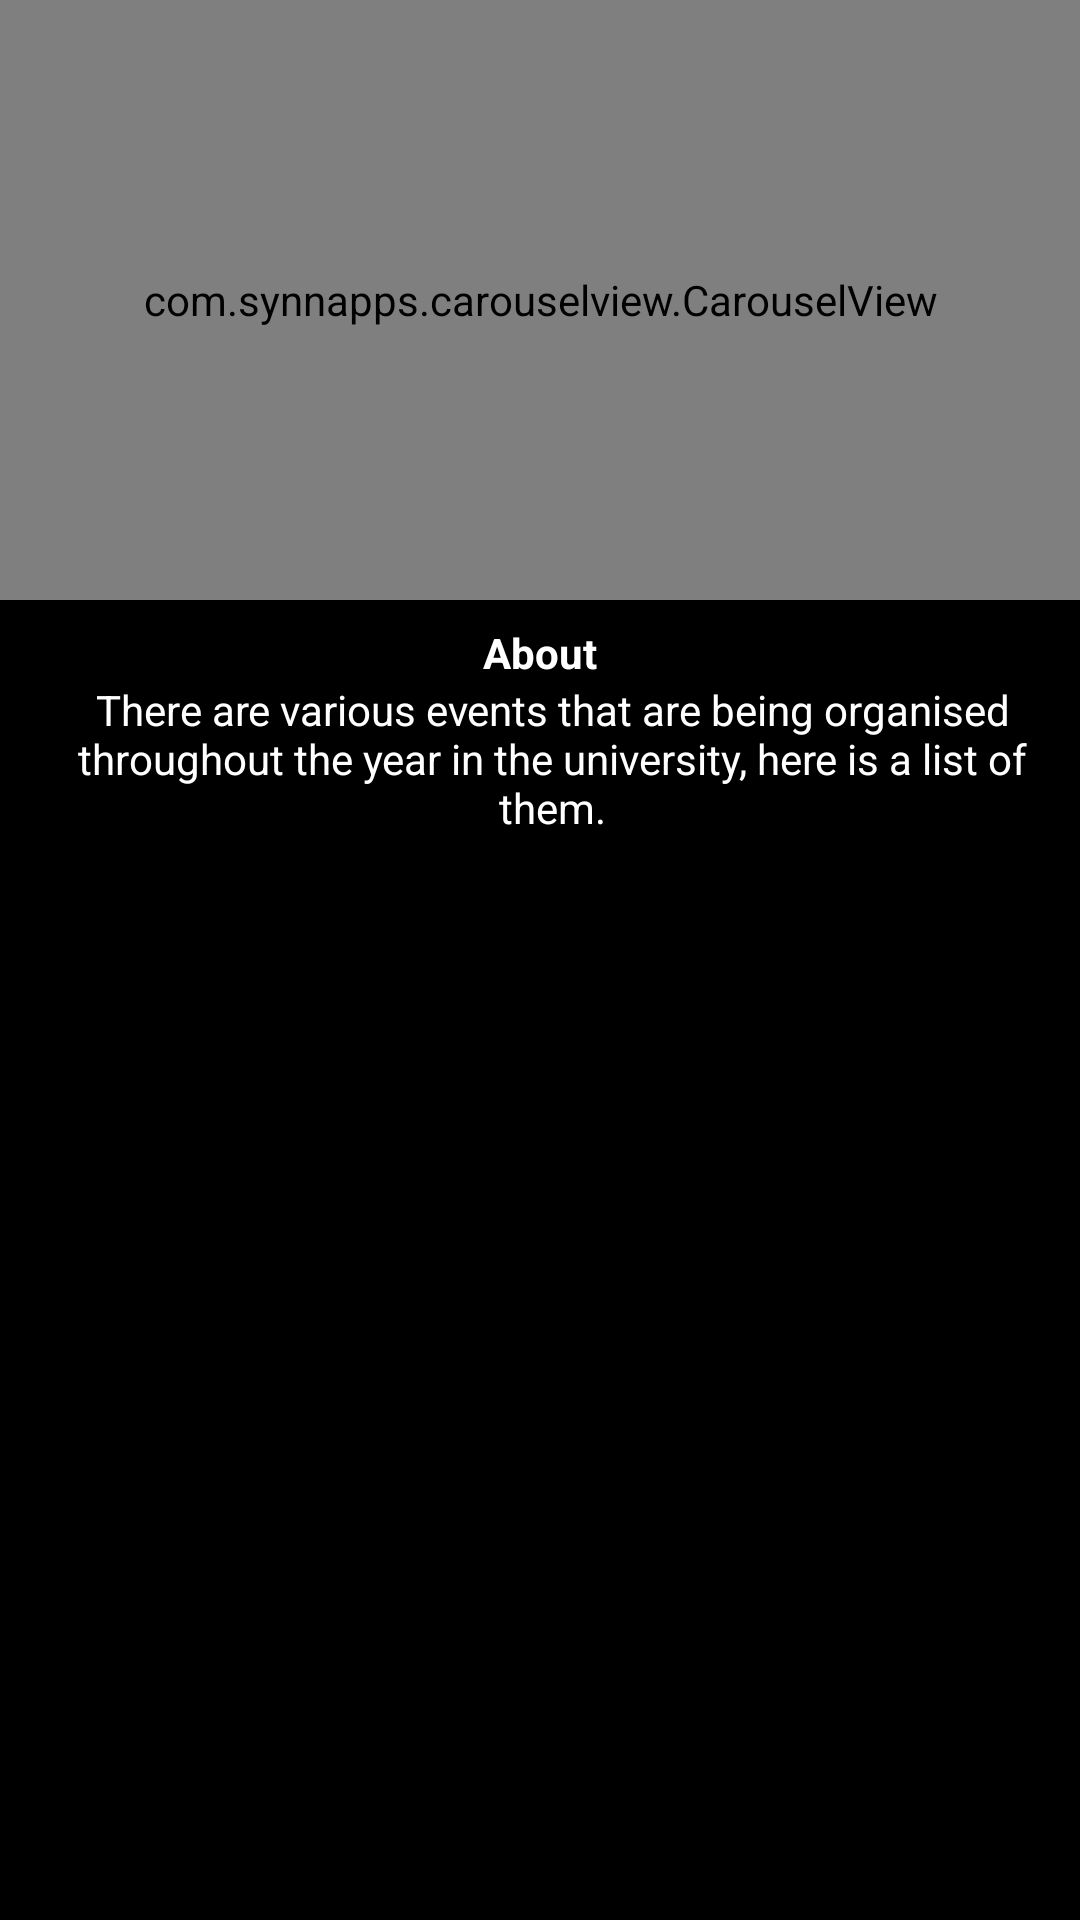

Layout XML and referenced resources for this Android screen:
<!-- AndroidManifest.xml: application theme AppTheme -->
<!-- res/layout/activity_other.xml -->
<?xml version="1.0" encoding="utf-8"?>
<android.support.constraint.ConstraintLayout xmlns:android="http://schemas.android.com/apk/res/android"
xmlns:app="http://schemas.android.com/apk/res-auto"
xmlns:tools="http://schemas.android.com/tools"
android:layout_width="match_parent"
android:layout_height="match_parent"
tools:context="minor.gbuevents.Other"
    android:background="#000">

<ScrollView
    android:layout_width="match_parent"
    android:layout_height="match_parent"
    android:fillViewport="true">

    <RelativeLayout
        android:layout_width="wrap_content"
        android:layout_height="wrap_content">


        <com.synnapps.carouselview.CarouselView
            android:id="@+id/carouselView_other"
            android:layout_width="match_parent"
            android:layout_height="200dp"
            android:layout_alignParentStart="true"
            android:layout_alignParentTop="true"
            app:fillColor="#FFFFFFFF"
            app:pageColor="#00000000"
            app:radius="6dp"
            app:slideInterval="3000"
            app:strokeColor="#FF777777"
            app:strokeWidth="1dp">

        </com.synnapps.carouselview.CarouselView>

        <TextView
            android:id="@+id/about_other"
            android:layout_width="match_parent"
            android:layout_height="wrap_content"
            android:layout_below="@id/carouselView_other"
            android:layout_marginEnd="8dp"
            android:layout_marginStart="8dp"
            android:layout_marginTop="8dp"
            android:text="About"
            android:textAlignment="center"
            android:textStyle="bold"
            android:textColor="#FFF"/>

        <TextView
            android:id="@+id/about_text_other"
            android:layout_width="match_parent"
            android:layout_height="wrap_content"
            android:layout_alignStart="@+id/about_other"
            android:layout_below="@+id/about_other"
            android:text="There are various events that are being organised throughout the year in the university, here is a list of them."
            android:textAlignment="center"
            android:textColor="#FFF" />

        <ExpandableListView
            android:id="@+id/lvExp_other"
            android:layout_width="match_parent"
            android:layout_height="fill_parent"
            android:layout_alignParentStart="true"
            android:layout_below="@+id/about_text_other"
            android:layout_marginTop="19dp" />
    </RelativeLayout>
</ScrollView>

</android.support.constraint.ConstraintLayout>
<!-- resources referenced by this layout -->
<resources>
  <style name="AppTheme" parent="android:Theme.Holo.Light.DarkActionBar">
          
      </style>
</resources>
